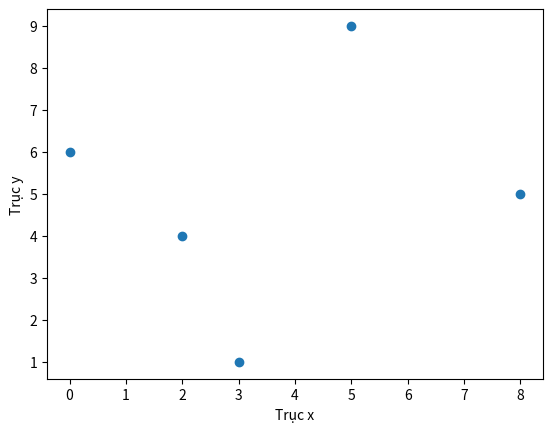

This figure's Python source:
import numpy as np
import pandas as pd
import matplotlib.pyplot as plt
sr1=pd.Series(np.random.randint(10,size=5))
sr2=pd.Series(np.random.randint(10,size=5))
print(sr1+sr2)
print(sr1-sr2)
print(sr1*sr2)
print(sr1/sr2)
plt.plot(sr1,sr2,'o')
plt.xlabel('Trục x')
plt.ylabel('Trục y')
plt.show()


